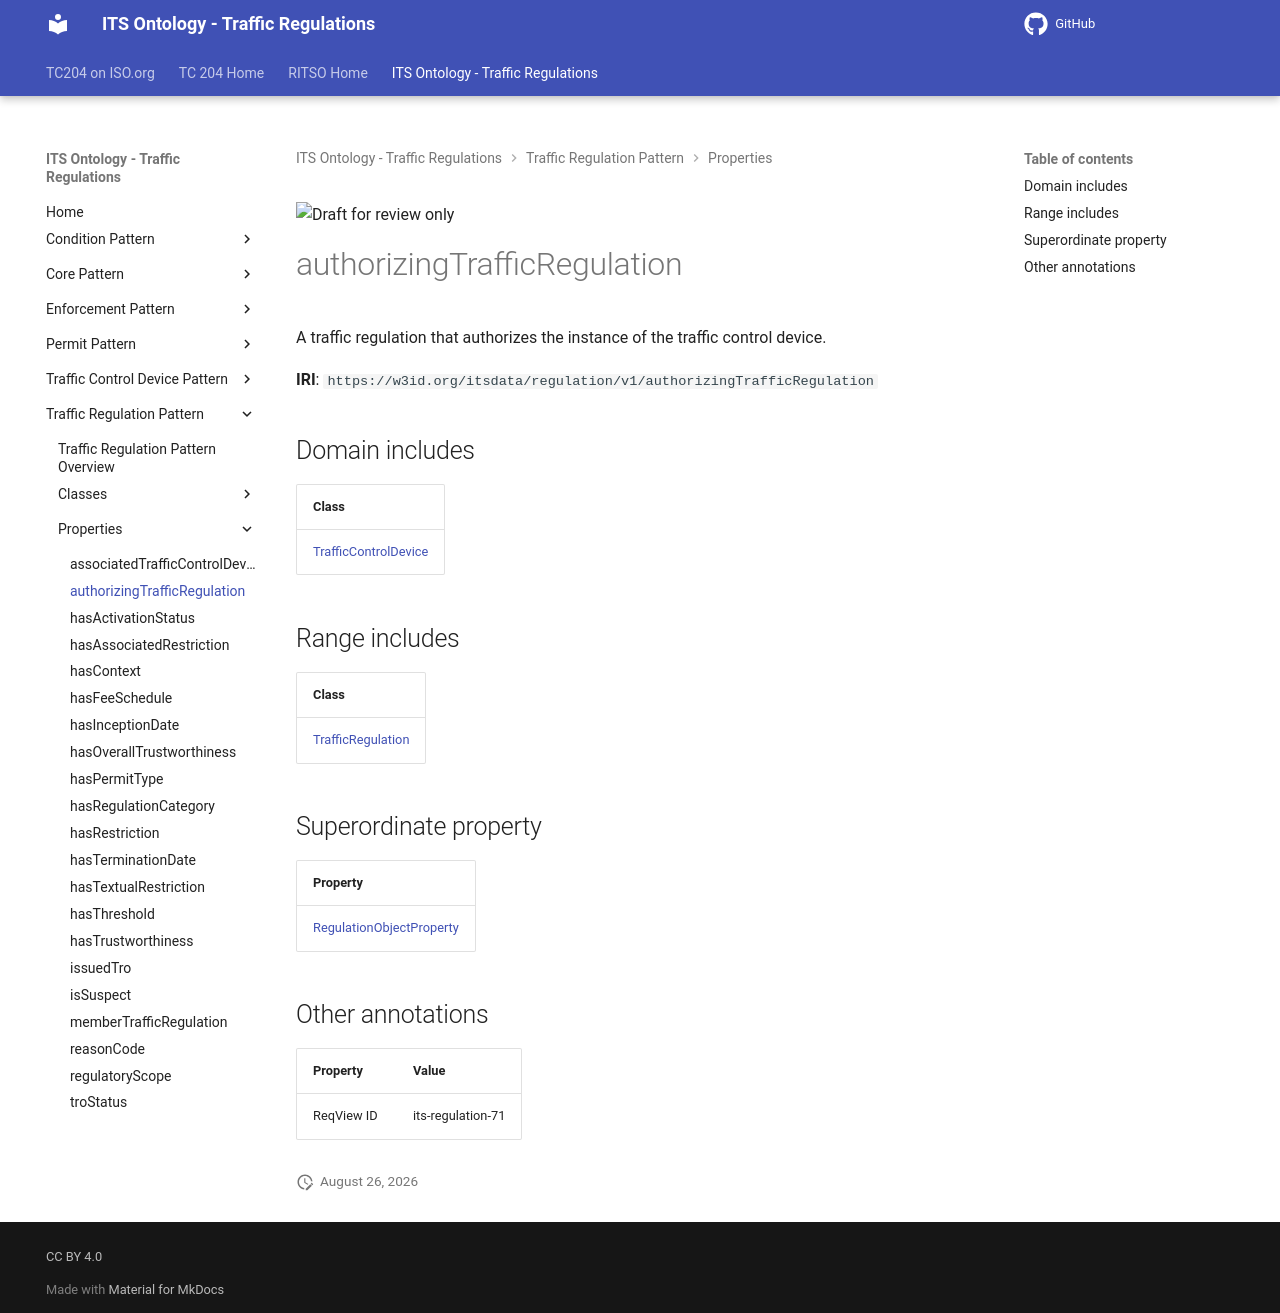

repository: ISO-TC204/ontology-its-regulation · page: v0.0.3-alpha.3/properties/authorizingTrafficRegulation/index.html · generator: mkdocs

![Draft for review only](https://isotc204.org/assets/img/draft_for_review.svg)

# authorizingTrafficRegulation

A traffic regulation that authorizes the instance of the traffic control device.

**IRI**: `https://w3id.org/itsdata/regulation/v1/authorizingTrafficRegulation`

## Domain includes

| Class |
|-------|
| [TrafficControlDevice](../classes/TrafficControlDevice.md) |

## Range includes

| Class |
|-------|
| [TrafficRegulation](../classes/TrafficRegulation.md) |

## Superordinate property

| Property |
|-------|
| [RegulationObjectProperty](RegulationObjectProperty.md) |

## Other annotations

| Property | Value |
|----------|-------|
| ReqView ID | its-regulation-71 |
